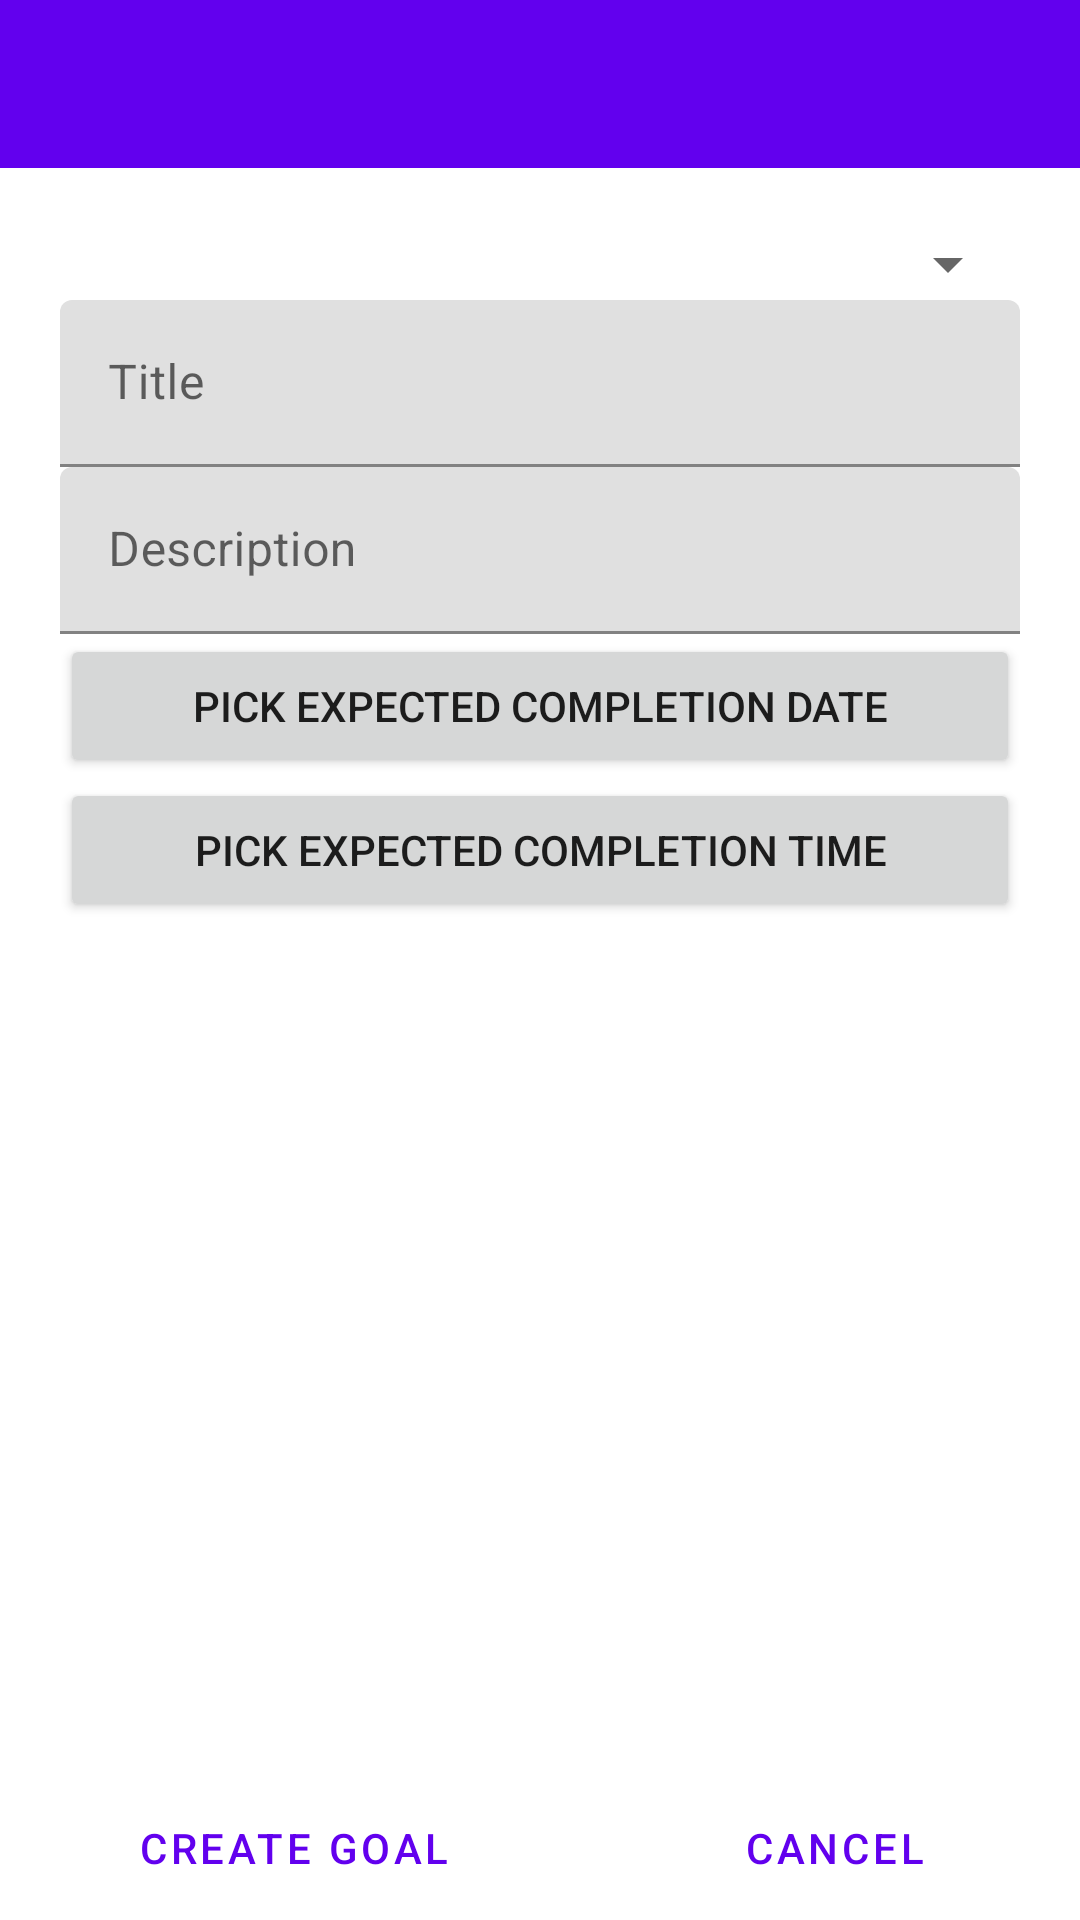

The Android layout XML behind this screen, and the referenced resources:
<!-- AndroidManifest.xml: application theme AppTheme -->
<!-- res/layout/activity_create_goal.xml -->
<?xml version="1.0" encoding="utf-8"?>
<RelativeLayout xmlns:android="http://schemas.android.com/apk/res/android"
    android:layout_width="match_parent"
    android:layout_height="match_parent"
    android:id="@+id/activity_create_goal">

    <android.support.v7.widget.Toolbar
        android:id="@+id/toolbar"
        android:layout_width="match_parent"
        android:layout_height="?attr/actionBarSize"
        android:background="?attr/colorPrimary"/>

    <ScrollView
        android:layout_width="match_parent"
        android:layout_height="wrap_content"
        android:layout_centerHorizontal="true"
        android:layout_centerVertical="true"
        android:layout_below="@+id/toolbar"
        android:layout_above="@+id/button_bar"
        android:layout_margin="20dp">

        <LinearLayout
            android:layout_width="match_parent"
            android:layout_height="wrap_content"
            android:orientation="vertical">

            <Spinner
                android:id="@+id/future_goal_spinner"
                android:layout_width="match_parent"
                android:layout_height="wrap_content"
                android:spinnerMode="dropdown"/>

            <android.support.design.widget.TextInputLayout
                android:id="@+id/inputLayoutTitle"
                android:layout_width="match_parent"
                android:layout_height="wrap_content">

                <EditText android:id="@+id/titleField"
                    android:layout_width="match_parent"
                    android:layout_height="wrap_content"
                    android:hint="@string/title"
                    android:maxLines="1" />

            </android.support.design.widget.TextInputLayout>

            <android.support.design.widget.TextInputLayout
                android:id="@+id/inputLayoutDescription"
                android:layout_width="match_parent"
                android:layout_height="wrap_content">

                <EditText android:id="@+id/descriptionField"
                    android:layout_width="match_parent"
                    android:layout_height="wrap_content"
                    android:hint="@string/description"
                    android:maxLines="1" />

            </android.support.design.widget.TextInputLayout>

            <Button
                android:id="@+id/pick_date_button"
                android:layout_width="match_parent"
                android:layout_height="wrap_content"
                android:text="@string/pick_date" />

            <Button
                android:id="@+id/pick_time_button"
                android:layout_width="match_parent"
                android:layout_height="wrap_content"
                android:text="@string/pick_time" />
        </LinearLayout>
    </ScrollView>

    <LinearLayout
        android:id="@+id/button_bar"
        android:layout_width="match_parent"
        android:layout_height="wrap_content"
        android:layout_alignParentBottom="true"
        style="?android:attr/buttonBarStyle">

        <Button
            android:id="@+id/create_goal_button"
            android:layout_width="wrap_content"
            android:layout_height="wrap_content"
            android:layout_weight="1"
            android:text="@string/create_goal"
            style="?android:attr/buttonBarButtonStyle"/>

        <Button
            android:id="@+id/cancel_submit_goal_button"
            android:layout_width="wrap_content"
            android:layout_height="wrap_content"
            android:layout_weight="1"
            android:text="@string/cancel_submit_goal"
            style="?android:attr/buttonBarButtonStyle"/>
    </LinearLayout>
</RelativeLayout>
<!-- resources referenced by this layout -->
<resources>
  <string name="cancel_submit_goal">Cancel</string>
  <string name="create_goal">Create Goal</string>
  <string name="description">Description</string>
  <string name="pick_date">Pick Expected Completion Date</string>
  <string name="pick_time">Pick Expected Completion Time</string>
  <string name="title">Title</string>
</resources>
